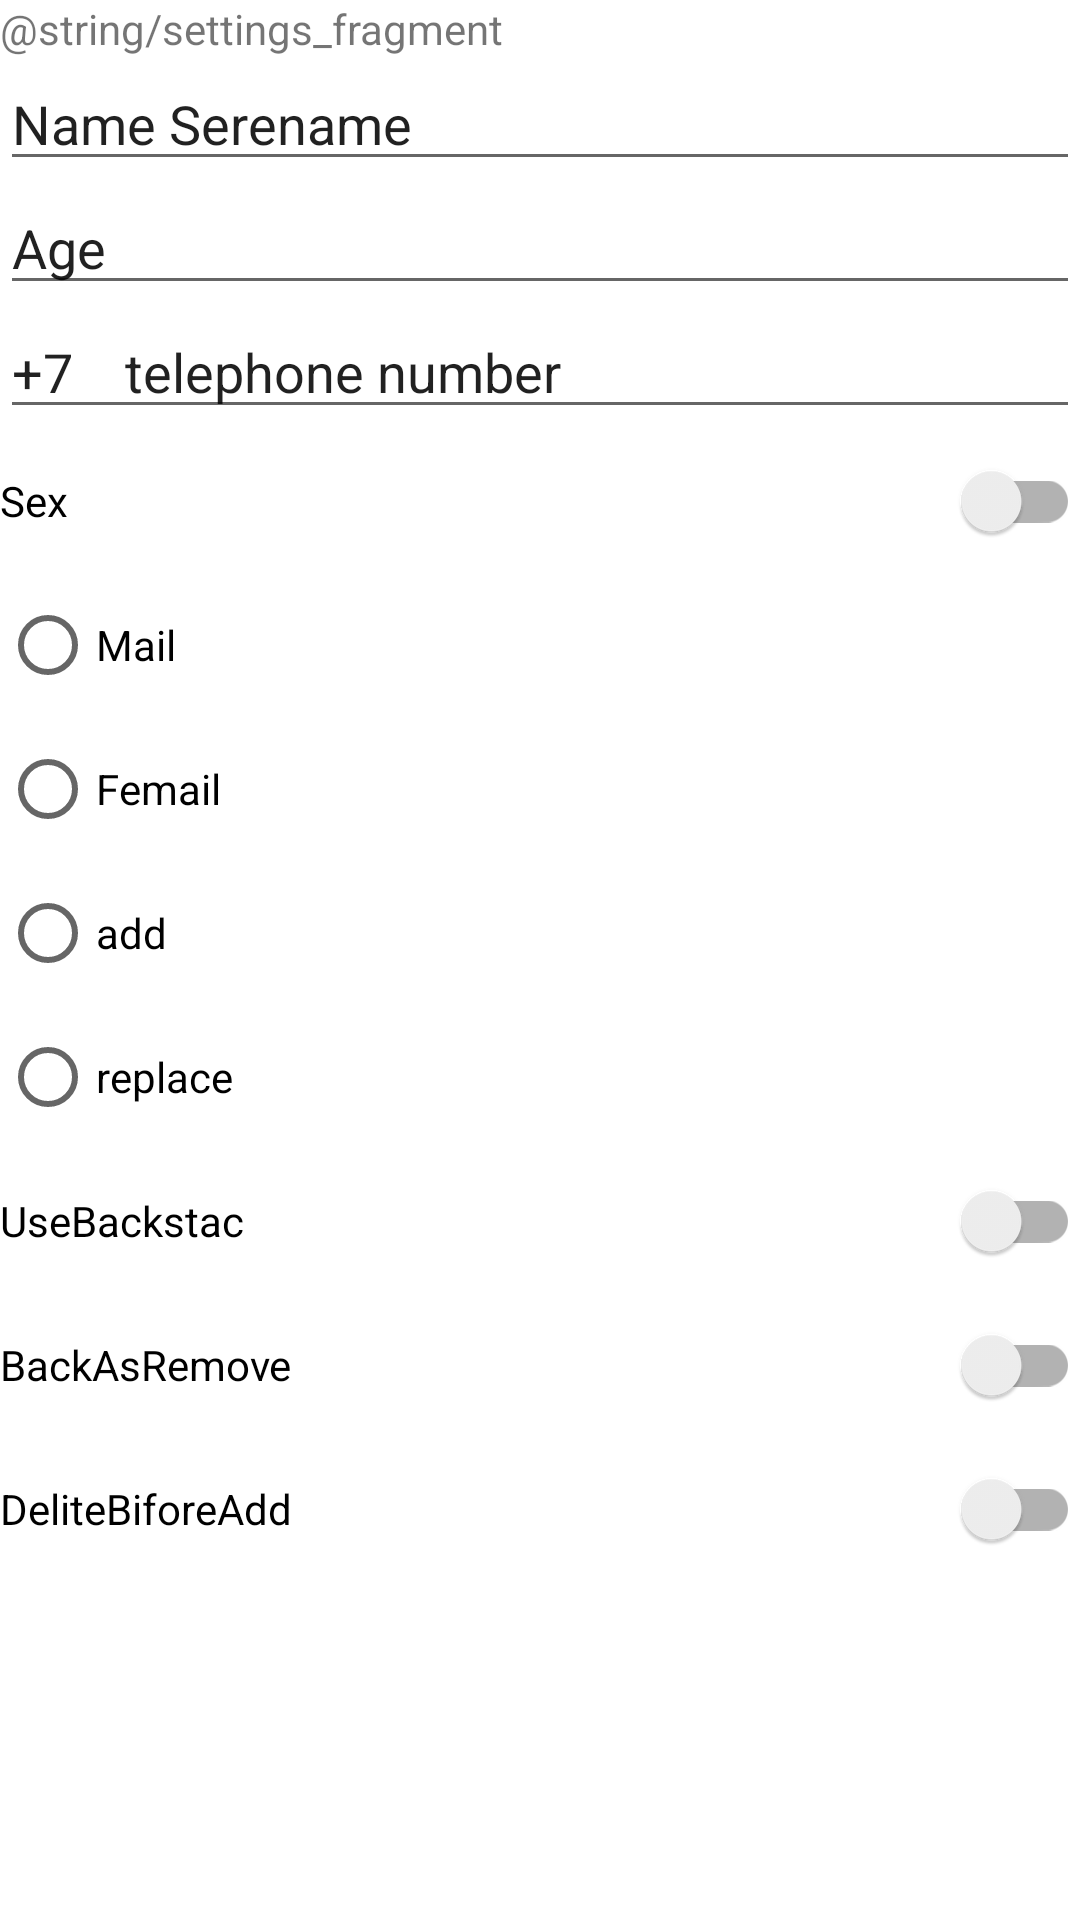

The Android layout XML behind this screen, and the referenced resources:
<!-- AndroidManifest.xml: application theme Theme.1Lesson5 -->
<!-- res/layout/fragment_settings.xml -->
<?xml version="1.0" encoding="utf-8"?>
<FrameLayout xmlns:android="http://schemas.android.com/apk/res/android"
    xmlns:tools="http://schemas.android.com/tools"
    android:layout_width="match_parent"
    android:layout_height="match_parent"
    tools:context=".FragmentSettings">


    <LinearLayout
        android:layout_width="match_parent"
        android:layout_height="match_parent"
        android:orientation="vertical">


        <TextView

            android:layout_width="match_parent"
            android:layout_height="wrap_content"
            android:text="@string/settings_fragment" />


        <EditText

            android:id="@+id/editTextPersonName"
            android:layout_width="match_parent"
            android:layout_height="wrap_content"
            android:ems="10"
            android:inputType="textPersonName"
            android:text="Name Serename" />

        <EditText
            android:id="@+id/editTextPersonAge"
            android:layout_width="match_parent"
            android:layout_height="wrap_content"
            android:ems="10"
            android:inputType="textPersonName"
            android:text="Age" />

        <EditText
            android:id="@+id/editTextPhone"
            android:layout_width="match_parent"
            android:layout_height="wrap_content"
            android:ems="10"
            android:inputType="phone"
            android:text="+7    telephone number"/>

        <androidx.appcompat.widget.SwitchCompat
            android:layout_width="match_parent"
            android:layout_height="wrap_content"
            android:text="Sex" />



        <RadioGroup
            android:layout_width="match_parent"
            android:layout_height="wrap_content"
            >

            <RadioButton
                android:id="@+id/radioButtonMail"
                android:layout_width="match_parent"
                android:layout_height="wrap_content"
                android:text="Mail" />

            <RadioButton
                android:id="@+id/radioButtonFemail"
                android:layout_width="match_parent"
                android:layout_height="wrap_content"
                android:text="Femail" />
        </RadioGroup>
        <RadioGroup
            android:layout_width="match_parent"
            android:layout_height="wrap_content">

            <RadioButton
                android:id="@+id/radioButtonAdd"
                android:layout_width="match_parent"
                android:layout_height="wrap_content"
                android:text="add" />

            <RadioButton
                android:id="@+id/radioButtonReplace"
                android:layout_width="match_parent"
                android:layout_height="wrap_content"
                android:text="replace" />
        </RadioGroup>

        <androidx.appcompat.widget.SwitchCompat
            android:id="@+id/switchUseBackeStack"
            android:layout_width="match_parent"
            android:layout_height="wrap_content"
            android:text="UseBackstac" />

        <androidx.appcompat.widget.SwitchCompat
            android:id="@+id/switchBackAsRemove"
            android:layout_width="match_parent"
            android:layout_height="wrap_content"
            android:text="BackAsRemove" />
        <androidx.appcompat.widget.SwitchCompat
            android:id="@+id/switchDeliteBiforeRemove"
            android:layout_width="match_parent"
            android:layout_height="wrap_content"
            android:text="DeliteBiforeAdd" />

    </LinearLayout>


</FrameLayout>
<!-- resources referenced by this layout -->
<resources>
  <style name="Theme.1Lesson5" parent="Theme.MaterialComponents.DayNight.DarkActionBar">
          
          <item name="colorPrimary">@color/purple_500</item>
          <item name="colorPrimaryVariant">@color/purple_700</item>
          <item name="colorOnPrimary">@color/white</item>
          
          <item name="colorSecondary">@color/teal_200</item>
          <item name="colorSecondaryVariant">@color/teal_700</item>
          <item name="colorOnSecondary">@color/black</item>
          
          <item name="android:statusBarColor" tools:targetApi="l">?attr/colorPrimaryVariant</item>
          
      </style>
  <!-- not gathered from this repository: default colours our renderer supplied (Android Studio template values) -->
  <color name="purple_500">#FF6200EE</color>
  <color name="purple_700">#FF3700B3</color>
  <color name="teal_200">#FF03DAC5</color>
  <color name="teal_700">#FF018786</color>
  <color name="black">#FF000000</color>
  <color name="white">#FFFFFFFF</color>
</resources>
